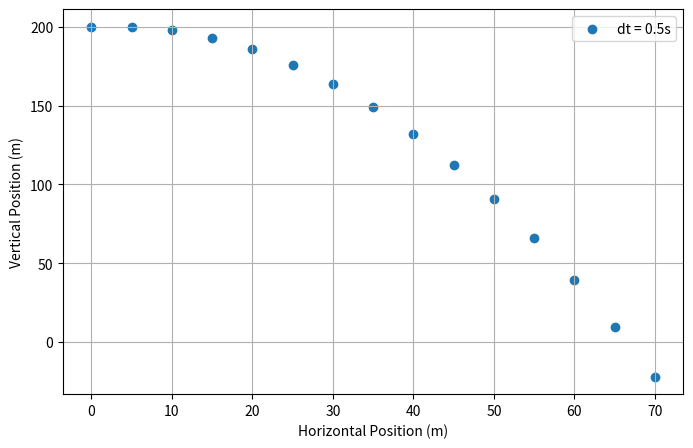

This chart was generated by the following Python code:
import numpy as np
import matplotlib.pyplot as plt

# Simulation parameters
g = 9.81
dt = 0.5

x0, y0 = 0.0, 200  
v0 = 10
angle_rad = np.deg2rad(np.pi / 3)
vx, vy = v0 * np.cos(angle_rad), v0 * np.sin(angle_rad)

x_vals, y_vals = [x0], [y0]

x, y = x0, y0
while y >= 0:
    x += vx * dt
    y += vy * dt
    vy -= g * dt
    
    x_vals.append(x)
    y_vals.append(y)

plt.figure(figsize=(8, 5))
plt.scatter(x_vals, y_vals, label=f'dt = {dt}s')
plt.xlabel('Horizontal Position (m)')
plt.ylabel('Vertical Position (m)')
plt.legend()
plt.grid(True)
plt.savefig('fig')